The GitHub repository weshavener/cherry_classification contains a labelled image folder "data" with 2 categories: cherry clean, cherry pit. Examples follow, each with its label.

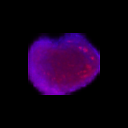
Label: cherry clean

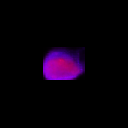
Label: cherry pit

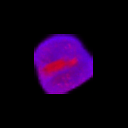
Label: cherry pit

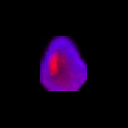
Label: cherry pit

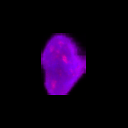
Label: cherry clean

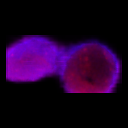
Label: cherry clean
